Image classification data set "yolo_classification" (BahayHakobo/Computer_vision_palm_tree on GitHub). Class labels (3): black beetle damage, healthy trees, red beetle damage.

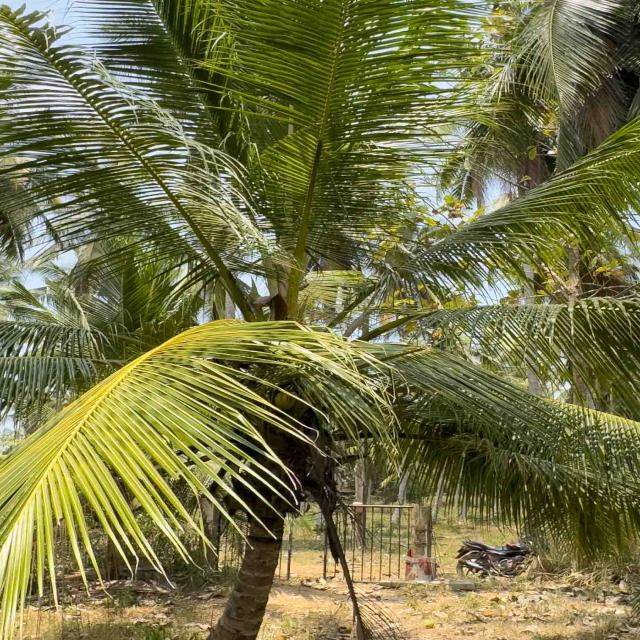
Label: healthy trees

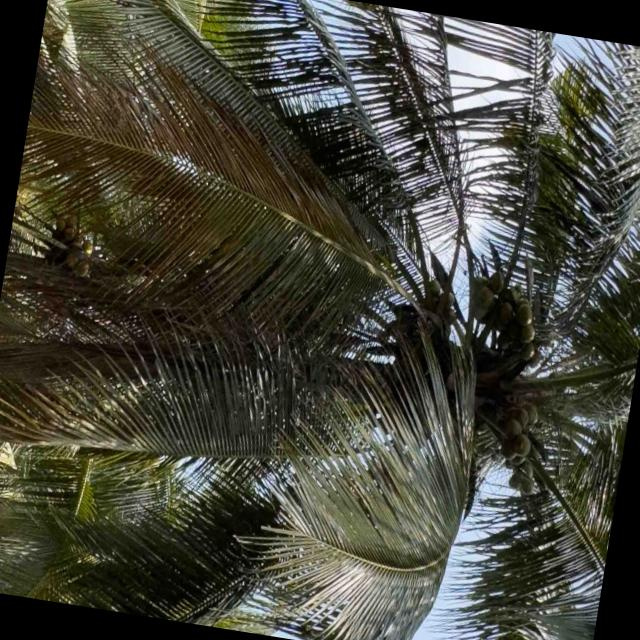
Label: healthy trees

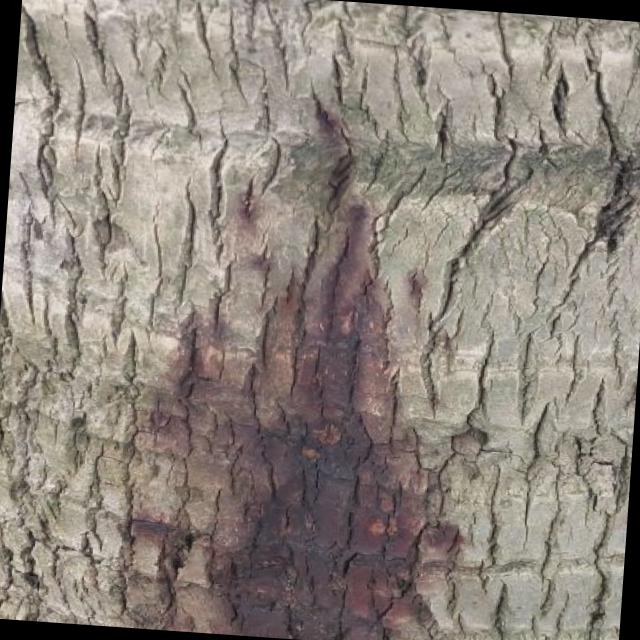
Label: red beetle damage

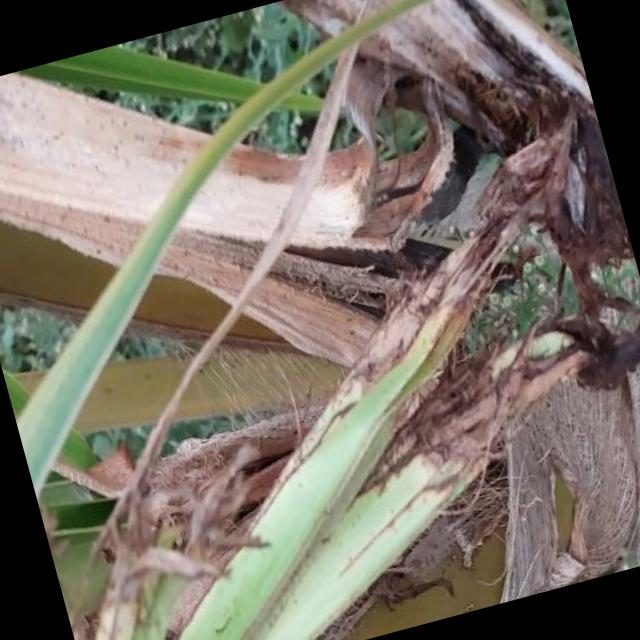
Label: black beetle damage

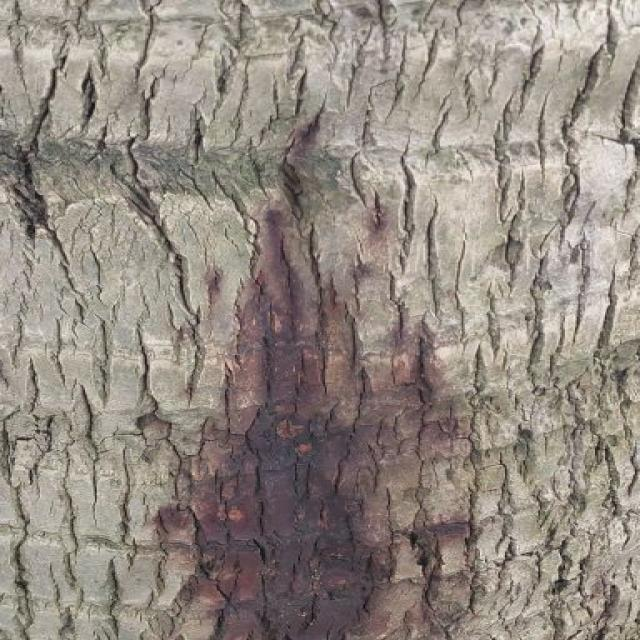
Label: red beetle damage

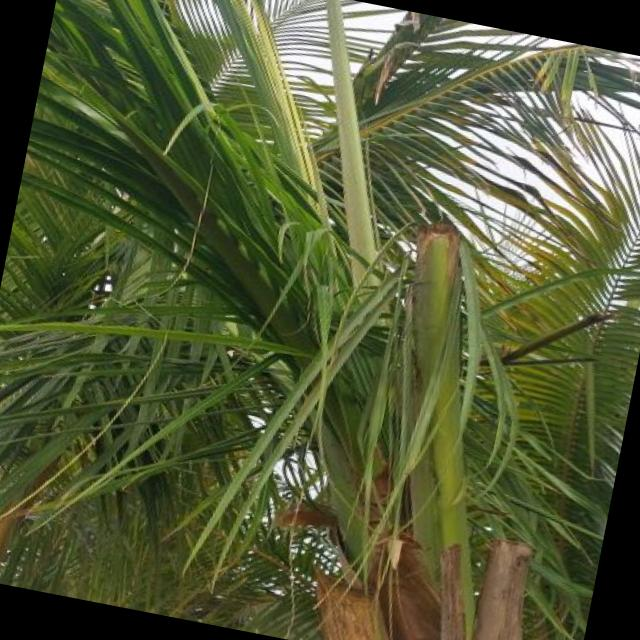
Label: black beetle damage
